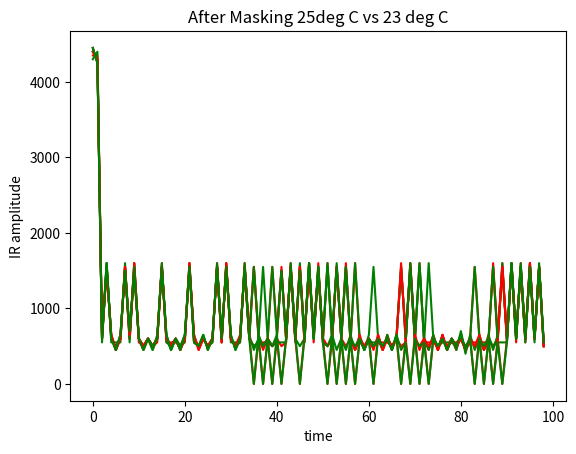

Generate this figure with matplotlib:
import matplotlib.pyplot as plt


t_24_low = [4400,4300,600,1550,600,500,550,1600,600,1550,600,500,550,550,600,1550,550,550,550,500,600,1550,600,500,600,500,600,1550,600,1550,600,500,550,1600,600,1550,600,500,600,500,550,1600,550,1600,550,1600,600,1550,600,1550,600,500,600,1550,600,1600,550,500,600,500,600,450,600,500,600,500,600,500,550,1600,550,500,600,500,600,500,600,450,600,500,600,500,550,1600,550,550,550,1600,600,1550,600,1550,600,1550,600,1600,550,1600,500]

t_24_med = [4350,4350,550,1600,500,600,550,1600,600,1550,550,550,600,450,550,1600,600,500,550,550,550,1600,550,550,600,450,600,1600,550,1600,550,500,600,1600,600,450,600,1550,600,500,600,1550,600,1600,550,1600,550,1600,600,1550,600,1550,600,500,550,1600,600,500,500,600,550,500,600,500,550,550,550,500,550,1600,600,500,550,550,500,550,600,500,550,550,600,450,600,1600,600,450,600,1600,550,1600,600,1550,550,1600,600,1550,600,1550,550]
t_24_high = [4500,4200,650,1500,700,400,650,1500,650,1500,650,450,650,450,650,1500,600,500,650,400,650,1500,700,400,700,400,650,1500,650,1500,700,400,650,1500,650,450,650,400,650,1500,650,1550,650,1500,600,1550,650,1500,700,1450,650,1550,600,1550,600,450,650,450,650,450,600,450,650,450,650,450,650,400,650,1500,700,400,700,400,600,450,700,400,650,450,600,450,700,1500,650,400,650,1550,650,1500,650,1500,600,1550,650,1500,650,1500,600]

t_23_low = [4450,4250,600,1550,600,450,650,1550,600,1550,600,500,600,450,600,1550,650,450,650,450,600,1550,700,400,600,450,600,1550,650,1550,600,450,600,1600,600,1550,600,500,600,450,650,1500,600,1600,600,1550,600,1550,600,1550,600,500,600,1550,600,1550,650,450,600,450,650,450,650,450,600,450,650,450,650,1500,650,450,650,1500,550,550,600,500,600,450,600,500,600,1550,650,450,600,1550,600,500,600,1550,650,1500,600,1550,600,1600,500]
t_22_low = [4400,4300,600,1550,600,500,600,1550,600,1550,600,500,600,450,600,1600,600,450,600,500,650,1500,600,500,600,500,600,1550,600,1550,600,500,600,1550,600,1550,600,500,600,450,650,1550,600,1550,600,1550,600,1550,600,1550,600,500,650,1500,600,1550,600,500,600,500,600,450,650,450,600,500,600,450,600,1600,600,1550,600,1550,600,450,650,450,600,500,600,500,600,1550,600,450,600,500,600,500,600,1550,550,1600,600,1550,600,1550,550]

x = [i for i in range(0,99)]

low = [4400,4300,600,1550,600,500,600,1550,550,1600,600,500,600,450,600,1600,600,450,600,500,600,1550,600,500,600,500,600,1550,600,1550,600,500,600,1550,550,1600,600,500,600,450,600,1600,600,1550,600,1550,600,1550,600,1550,600,500,600,1550,600,1550,600,500,600,500,600,450,600,500,600,500,600,450,600,1600,600,450,650,1550,600,450,600,500,600,500,600,450,600,1600,600,450,600,1550,650,450,600,1550,600,1600,600,1550,600,1550,500]
med = [4300,4350,650,1550,550,500,600,1600,600,1550,600,450,600,500,650,1500,600,500,600,500,600,1550,600,500,600,450,650,1500,600,1600,550,500,650,1550,600,450,650,1550,550,500,600,1550,650,1550,600,1550,650,1500,600,1550,600,1600,600,450,600,1600,600,450,650,450,600,450,600,500,650,450,600,500,600,1550,600,500,550,1600,550,500,650,450,600,500,600,450,650,1550,600,450,600,1600,600,450,650,1550,600,1550,600,1550,650,1500,550]
high = [4450,4200,700,1500,600,450,600,1600,600,1550,600,450,650,450,600,1550,650,450,600,500,600,1550,600,450,650,450,600,1550,600,1550,650,450,650,1500,600,500,650,450,600,1550,600,1550,650,1500,650,1500,600,1600,600,1550,600,1550,600,1550,600,500,600,500,600,450,600,500,600,500,600,450,600,500,600,1550,600,1550,650,1550,600,450,600,500,600,500,600,450,650,1500,650,450,650,450,600,450,600,1600,600,1550,600,1550,650,1500,550]
auto = [4400,4300,600,1550,600,500,600,1550,600,1550,600,500,600,500,550,1600,600,450,650,450,600,1550,650,450,600,500,600,1550,600,1550,650,450,600,1550,600,1550,600,500,550,1600,600,1550,600,1550,600,1600,600,1550,600,1550,600,500,600,1550,600,450,650,450,600,500,600,450,600,500,600,500,600,450,650,1550,600,450,600,1600,600,450,600,500,600,500,550,500,650,1550,600,450,600,1550,650,450,600,1550,600,1550,650,1550,600,1550,500]


'''
35 1500 450 500
37 400 1500 450
39 450 450 1550
51 500 1550 1550
53 1550 400 1550
55 1550 1450 500

35,37,39,51,53,55
low,1,0,0,0,1,1
med,0,1,0,1,0,1
high,0,0,1,1,1,0

'''
'''
plt.plot(x, t_24_low, color='green')
plt.plot(x, t_24_med, color='red')
plt.plot(x, t_24_high, color='yellow')

for i in range(0, 99):
    if (abs(t_24_low[i] - t_24_med[i]) > 500 or abs(t_24_low[i] - t_24_high[i]) > 500 or abs(t_24_med[i] - t_24_high[i]) > 500):
        print(i, t_24_low[i], t_24_med[i], t_24_high[i])

plt.show()
'''
'''
     35,37,39,51,53,55
low   1, 0, 0, 0, 1, 1
med   0, 1, 0, 1, 0, 1
high  0, 0, 1, 1, 1, 0
'''

temp_dict = {
                '30':[4450,4250,650,1500,650,450,600,1550,650,1500,650,450,600,500,650,1500,650,450,600,450,650,1500,650,450,650,450,650,1500,650,1500,650,450,650,1500,650,1500,650,450,650,450,550,1600,600,1550,600,1550,650,1500,650,1500,650,450,650,1500,650,1500,600,500,650,450,600,450,650,450,600,500,650,1500,600,500,600,1550,600,1550,600,500,650,400,650,450,600,500,600,450,650,1500,650,450,650,450,600,1550,650,1500,600,1550,650,1500,550],
                '29':[4350,4350,700,1500,600,450,600,1600,550,1600,600,450,650,450,650,1500,650,450,650,450,600,1550,600,450,600,500,550,1600,650,1500,650,450,650,1500,650,1550,600,450,650,450,650,1500,650,1500,650,1500,700,1500,600,1550,600,500,650,1500,650,1500,600,500,600,450,650,450,650,450,650,400,650,1500,650,450,650,1500,650,450,650,450,600,450,700,400,650,450,650,400,650,1550,650,400,600,1550,700,1500,650,1500,650,1500,650,1500,500],
                '28':[4400,4300,600,1550,600,450,650,1550,600,1550,600,450,600,500,650,1500,650,450,550,550,600,1550,600,500,550,500,600,1550,600,1550,650,450,600,1550,650,1550,600,450,650,450,600,1550,650,1500,650,1550,600,1550,600,1550,600,500,600,1550,600,1550,650,450,650,400,650,450,600,500,650,400,600,1550,700,400,650,450,650,400,650,450,650,450,600,450,600,500,650,450,600,1550,650,1500,650,1500,650,1500,650,1550,600,1550,600,1550,500],
                '27':[4450,4250,600,1550,650,450,600,1550,650,1500,650,450,650,450,600,1550,600,450,650,450,650,1500,650,450,650,450,600,1550,600,1550,600,500,650,1500,650,1500,600,500,650,450,600,1550,650,1500,600,1550,650,1500,600,1550,600,500,650,1500,650,1500,600,500,650,450,650,400,700,400,650,450,650,1500,650,450,600,450,650,1500,650,450,650,450,650,400,700,400,650,450,600,1550,650,1500,650,450,650,1500,650,1500,650,1500,700,1500,500],
                '26':[4450,4250,650,1500,650,450,650,1500,650,1500,700,400,650,450,600,1550,600,500,600,450,650,1550,650,400,650,450,600,1550,600,1550,650,450,600,1550,650,1500,650,450,600,500,650,1500,650,1500,600,1550,650,1500,650,1500,650,450,650,1500,650,1500,650,450,650,450,650,400,650,450,600,500,650,1500,650,1500,650,450,600,1550,650,400,650,450,650,450,650,400,650,450,650,450,600,1550,650,450,650,1500,650,1500,650,1500,650,1500,650],
                '25':[4400,4300,650,1500,650,450,600,1550,650,1500,600,500,600,500,600,1550,600,500,600,450,600,1550,650,450,600,500,600,1550,550,1600,600,500,600,1550,650,450,600,450,600,1600,600,1550,600,1550,600,1550,650,1500,650,1500,600,1600,600,1550,600,500,600,450,600,500,600,450,650,450,600,500,600,1550,600,1550,650,450,600,500,600,450,650,450,600,500,600,450,600,500,650,450,600,1550,600,1550,600,1550,650,1500,600,1600,600,1550,500],
                '24':[4450,4250,600,1550,600,500,650,1500,600,1550,600,500,600,500,600,1550,600,500,600,450,600,1600,600,450,600,500,600,1550,600,1550,650,450,600,1550,600,500,600,500,550,1600,600,1550,600,1550,600,1550,600,1600,600,1550,600,1550,650,1500,600,500,600,450,600,500,650,450,600,450,600,500,600,500,600,1550,650,450,600,450,650,450,600,500,600,450,600,500,600,1550,600,500,650,1500,650,1500,600,1600,600,1550,600,1550,600,1550,500],
                '23':[4450,4250,600,1600,600,450,650,1500,700,1500,600,450,600,500,600,1550,650,450,600,450,650,1550,550,500,650,450,600,1550,600,1550,650,450,600,1550,600,500,650,1500,600,500,650,1500,600,1550,650,1500,600,1600,600,1550,550,1600,650,450,600,1550,600,500,600,450,600,500,600,500,600,450,650,450,550,1600,600,500,550,1600,600,500,600,450,600,500,650,450,600,1550,600,500,600,1550,550,550,550,1600,600,1550,600,1550,600,1550,550],
                '22':[4450,4250,650,1550,600,450,650,1500,700,1500,650,400,650,450,600,1550,650,450,600,450,650,1550,600,450,600,500,650,1500,650,1500,650,450,600,1550,600,500,650,450,600,1550,600,1550,650,1500,650,1500,650,1500,650,1550,600,1550,600,1550,600,500,600,450,700,400,600,500,600,450,650,450,650,450,600,1550,650,1500,600,1550,650,450,650,450,650,400,650,450,600,1550,600,500,600,450,650,450,600,1550,650,1500,650,1550,600,1550,500],
                '21':[4500,4200,650,1550,650,400,600,1550,650,1550,600,450,650,450,600,1550,650,450,600,450,650,1550,600,450,700,400,650,1500,650,1500,700,400,700,1450,650,450,650,450,650,1500,600,1550,650,1500,650,1500,600,1600,600,1550,650,1500,650,1500,650,450,600,500,650,400,650,450,600,500,600,450,600,500,600,1550,650,1500,700,400,600,500,650,400,700,400,600,500,600,1550,600,450,650,450,600,1550,650,1500,650,1550,600,1550,600,1550,500],
                '20':[4350,4350,600,1550,600,500,600,1550,600,1550,600,500,600,450,600,1550,650,450,600,500,600,1550,650,450,600,450,600,1600,600,1550,650,400,600,1600,600,450,650,450,600,1550,650,1500,650,1550,600,1550,600,1550,600,1550,600,1550,600,1550,650,450,600,500,550,500,650,450,600,500,600,450,600,500,600,500,600,1550,600,500,600,450,600,500,600,500,600,450,600,1550,650,1550,550,500,600,1550,650,1550,600,1550,600,1550,600,1550,500],
                '19':[4450,4250,700,1500,650,400,650,1550,650,1500,600,450,700,400,650,1500,650,450,700,400,600,1550,600,500,650,400,650,1500,700,1450,650,450,650,1500,700,400,700,400,650,1500,650,1500,650,1500,650,1550,600,1550,650,1500,600,1550,650,1500,700,400,650,450,600,450,650,450,650,450,650,400,700,400,650,450,650,1500,600,1550,700,400,650,400,700,400,650,450,650,1500,650,1500,650,450,700,400,650,1500,650,1500,650,1500,650,1500,500],
                '18':[4300,4400,600,1550,600,450,650,1550,600,1550,600,450,550,550,550,1600,600,500,600,500,600,1550,600,500,550,500,600,1550,650,1500,650,450,600,1550,600,500,500,600,600,1550,600,1550,600,1550,600,1550,650,1550,600,1550,600,1550,600,1550,550,550,600,500,600,450,600,500,600,450,600,500,600,500,600,500,550,500,650,1500,600,500,550,550,600,450,650,450,550,1600,600,1550,600,1600,600,450,600,1550,600,1600,600,1550,600,1550,500],
                '17':[4400,4300,600,1550,600,500,600,1550,600,1600,550,500,600,500,600,1550,600,500,600,450,600,1600,600,450,600,500,600,1550,600,1550,600,500,650,1500,600,500,600,500,550,1600,600,1550,600,1550,600,1550,600,1600,550,1600,600,1550,600,1550,600,500,600,500,600,450,600,500,600,500,600,450,650,450,600,500,550,500,600,500,600,500,600,450,650,450,600,500,600,1550,600,1550,600,1550,650,1500,600,1550,600,1600,600,1550,550,1600,550]
            }


for _, wave_list in temp_dict.items():
    wave_list[35] = 1550
    wave_list[37] = 500
    wave_list[39] = 500
    wave_list[51] = 500
    wave_list[53] = 1550
    wave_list[55] = 1550


record = []

for i in range(0,99):
    temp = 0;
    for _, wave_list in temp_dict.items():
        if (temp == 0):
            temp = wave_list[i]
        elif (abs(temp - wave_list[i]) > 500):
            record.append(i)
            break


print("\t", end="    ")
for i in temp_dict:
    print('{0:6s}'.format(i), end="")
print()
for i in record:
    print(i, end="\t")
    for _, wave_list in temp_dict.items():
        print('{0:6d}'.format(wave_list[i]), end="")
        '''
        if (wave_list[i] > 1400):
            print('{0:6d}'.format(1), end="")
        elif (wave_list[i] < 600):
            print('{0:6d}'.format(0), end="")
        else:
            print('{0:6d}'.format(-1), end="")
        '''
    print()
print()

for i in record:
    print(i, end=",")
print()
for key, wave_list in temp_dict.items():
    print(key, end=",")
    for i in record:
        if (wave_list[i] > 1400):
            print(1, end=",")
        elif (wave_list[i] < 600):
            print(0, end=",")
        else:
            print(-1, end=",")
    print()
print()

'''
        30    29    28    27    26    25    24    23    22    21    20    19    18    17
67       1     1     1     1     1     1     0     0     0     0     0     0     0     0
69       0     0     0     0     1     1     1     1     1     1     0     0     0     0
71       1     1     0     0     0     0     0     0     1     1     1     1     0     0
73       1     0     0     1     1     0     0     1     1     0     0     1     1     0
83       0     0     0     0     0     0     1     1     1     1     1     1     1     1
85       1     1     1     1     0     0     0     0     0     0     1     1     1     1
87       0     0     1     1     1     1     1     1     0     0     0     0     1     1
'''

''' TEMP
67,69,71,73,83,85,87,89
30,1,0,1,1,0,1,0,0
29,1,0,1,0,0,1,0,1
28,1,0,0,0,0,1,1,1
27,1,0,0,1,0,1,1,0
26,1,1,0,1,0,0,1,0
25,1,1,0,0,0,0,1,1
24,0,1,0,0,1,0,1,1
23,0,1,0,1,1,0,1,0
22,0,1,1,1,1,0,0,0
21,0,1,1,0,1,0,0,1
20,0,0,1,0,1,1,0,1
19,0,0,1,1,1,1,0,0
18,0,0,0,1,1,1,1,0
17,0,0,0,0,1,1,1,1
'''

''' Swing
    41,57
ON,  0,1
OFF, 1,0
'''

fanspeed_mask = [35,37,39,51,53,55]
temp_mask = [67,69,71,73,83,85,87,89]
swing_mask = [41, 57]
power_mask = [45,61]
mode_mask = [75,77,91,93]


swing = [4400,4300,600,1550,600,500,600,1550,600,1550,650,450,600,450,600,1600,600,450,650,450,600,1550,600,500,600,500,600,1550,550,1600,600,500,600,1550,550,550,600,450,650,450,600,450,650,1550,600,1550,600,1550,600,1550,600,1600,550,1600,600,1550,600,1550,600,500,550,500,600,500,600,500,600,1550,600,1550,600,1550,650,450,600,500,600,450,600,500,600,500,600,450,650,450,600,500,600,1550,600,1550,600,1550,600,1600,550,1600,500]
swing_on = [4450,4250,600,1550,650,450,650,1500,650,1500,650,450,600,450,650,1550,650,400,650,450,650,1500,700,400,650,450,600,1550,650,1500,600,500,600,1550,600,500,650,400,600,500,650,450,650,1500,600,1550,650,1500,650,1500,650,1550,600,1550,650,1500,600,1550,650,450,600,500,650,400,650,450,650,1500,650,1550,650,1500,650,400,650,450,700,400,600,450,650,450,650,450,600,450,700,400,700,1450,650,1550,650,1500,600,1550,650,1500,500]
swing_off = [4400,4300,600,1550,600,500,600,1550,600,1550,600,500,600,500,600,1550,550,550,600,450,600,1550,650,450,600,500,550,1600,600,1550,600,500,600,1550,600,500,550,1600,600,500,600,1550,550,1600,650,1500,600,1550,600,1600,600,1550,600,500,600,1550,600,450,600,500,600,500,600,450,600,500,600,500,550,1600,600,500,600,1550,600,500,600,450,600,500,600,500,550,1600,600,500,550,1600,550,500,600,1600,550,1600,550,1600,550,1600,550]
swing_test = [4450,4250,600,1550,650,450,650,1500,650,1500,650,450,600,450,650,1550,650,400,650,450,650,1500,700,400,650,450,600,1550,650,1500,600,500,600,1550,600,1600,650,500,600,500,650,450,650,1500,600,1600,650,1500,650,1500,650,500,600,1600,650,1600,600,1550,650,450,600,500,650,400,650,450,650,500,650,1600,650,500,650,500,650,500,700,500,600,450,650,450,650,1600,600,500,700,1600,700,1600,650,1600,650,1600,600,1550,650,1500,500]

remote_swing = [4400,4300,600,1550,600,450,650,1550,600,1550,600,450,650,450,650,1500,650,450,650,450,600,1550,550,550,600,450,650,1550,600,1550,600,450,600,1600,650,400,650,450,600,500,600,450,650,1550,600,1550,600,1550,650,1500,600,1600,600,1550,600,1550,650,1500,650,450,600,450,600,500,650,450,600,1550,600,1550,650,1500,650,450,650,450,600,450,650,450,600,500,600,500,600,450,650,450,600,1550,600,1550,650,1500,650,1550,600,1550,500]
arduino_swing = [4450,4250,600,1550,650,450,650,1500,650,1500,650,450,600,450,650,1550,650,400,650,450,650,1500,700,400,650,450,600,1550,650,1500,600,500,600,1550,600,1600,650,500,600,500,650,450,650,1500,600,1600,650,1500,650,1500,650,500,600,1600,650,1600,600,1550,650,450,600,500,650,400,650,450,650,500,650,1600,650,1600,650,500,650,500,700,500,600,450,650,450,650,1600,600,500,700,500,700,1600,650,1600,650,1600,600,1550,650,1500,500]

swing_23 = [4350,4350,600,1550,600,500,600,1550,600,1600,550,500,600,500,550,1600,550,550,550,500,600,1600,550,500,600,500,550,1600,600,1550,600,500,550,1600,600,500,550,550,550,500,600,500,550,1600,600,1550,600,1600,550,1600,550,1600,600,1550,600,1600,550,1600,550,500,600,500,550,550,550,500,600,1600,550,1600,550,1600,550,550,550,500,600,500,550,550,600,450,550,550,550,550,550,500,600,1600,550,1600,550,1600,550,1600,600,1550,550]
swing_22 = [4400,4300,550,1600,550,550,550,1600,550,1600,600,500,600,450,600,1600,550,500,600,500,550,1600,600,500,600,500,550,1600,550,1600,550,550,550,1600,600,500,550,500,600,500,550,550,550,1600,550,1600,550,1600,600,1550,600,1600,550,1600,600,1550,550,1600,600,500,550,550,550,500,600,500,600,1550,600,1550,600,1600,550,500,600,500,550,550,550,500,600,500,600,500,550,500,600,500,550,1600,600,1550,600,1600,550,1600,550,1600,500]

print("Swing TEST")
for i in range(0,99):
    if (abs(swing_23[i]-swing_22[i]) >= 300):
        flag = True
        for j in fanspeed_mask:
            if (j == i):
                flag = False
                break
        for j in temp_mask:
            if (j == i):
                flag = False
                break
        if (flag == True):
            print(i, swing_23[i],swing_22[i])
print()

plt.plot(x, swing_23, color="red")
plt.plot(x, swing_22, color="green")
plt.show()


'''
for i in range(0,99):
    if (abs(mode[i]-temp_dict['18'][i]) > 500):
        flag = True
        for j in fanspeed_mask:
            if (j == i):
                flag = False
                break
        for j in temp_mask:
            if (j == i):
                flag = False
                break
        for j in swing_mask:
            if (j == i):
                flag = False
                break
        if (flag == True):
            print(i, mode[i], temp_dict['18'][i])
print()
'''


print("ON OFF TEST")
power_on=[4450,4250,600,1550,650,450,650,1500,600,1600,600,450,600,500,600,1550,600,500,600,450,600,1600,550,500,600,500,600,1550,600,1550,600,500,650,1500,600,1550,650,450,600,1550,700,1500,600,1550,600,1550,550,1600,650,1500,600,500,600,1550,600,500,600,450,650,450,600,500,600,450,650,450,600,500,550,1600,600,500,600,450,650,450,600,500,600,450,650,450,600,1550,650,450,550,1600,600,1550,600,1600,600,1550,650,1500,600,1550,500]
power_on_22_low = [4400,4300,550,1600,550,550,550,1600,550,1600,550,550,550,500,600,1550,600,500,600,500,550,1600,600,500,550,500,600,1600,550,1600,550,500,600,1600,550,500,600,500,600,1550,600,1600,550,1600,600,1550,550,1600,550,1600,600,1600,550,1600,550,500,600,500,600,500,600,450,600,500,550,550,550,500,600,1600,550,1600,550,1600,550,550,550,500,600,500,550,550,550,1600,550,550,550,500,600,500,600,1550,600,1550,600,1600,550,1600,550]
power_off=[4300,4400,600,1550,650,450,600,1550,600,1550,600,500,600,450,650,1550,600,450,600,500,650,1500,600,500,600,500,600,1550,600,1550,600,500,600,1550,650,450,600,1550,600,1550,650,1500,650,1500,600,500,600,1550,700,1500,600,1550,650,450,600,450,650,450,600,450,650,1550,600,450,650,450,650,1500,700,1500,600,1550,600,450,650,450,650,450,600,450,700,400,650,450,600,450,650,450,650,1500,600,1600,600,1550,600,1550,600,1550,500]

for i in range(0,99):
    if (abs(power_on[i]-power_off[i]) > 500):
        flag = True
        for j in fanspeed_mask:
            if (j == i):
                flag = False
                break
        for j in temp_mask:
            if (j == i):
                flag = False
                break
        for j in swing_mask:
            if (j == i):
                flag = False
                break
        if (flag == True):
            print(i, power_on[i], power_off[i])
print()
plt.plot(x, power_on, color="red")
plt.plot(x, power_off, color="green")
plt.show()

'''
    45,61
ON   1,0
OFF  0,1
'''




# dry, fan, cool, auto
mode = {
'dry':[4450,4300,600,1550,550,550,550,1600,550,1600,550,550,600,450,600,1550,600,500,550,550,550,1600,600,500,550,500,600,1550,600,1600,550,500,600,1600,550,500,600,500,550,550,500,1650,550,1600,550,1600,600,1550,600,1550,600,1600,550,1600,600,1550,600,500,550,500,600,500,600,500,550,500,600,500,550,1600,600,1600,550,1600,600,450,600,1600,550,500,600,500,600,1550,600,500,600,500,550,500,600,1550,600,500,600,1550,600,1550,550],
'fan':[4400,4300,600,1550,600,500,600,1550,600,1550,600,500,600,450,650,1550,550,500,650,450,600,1550,600,500,600,450,650,1550,600,1550,600,450,650,1550,600,1550,600,500,600,450,600,1550,600,1600,600,1550,600,1550,600,1550,600,500,600,1550,650,1500,650,450,600,450,650,450,600,500,600,450,600,1600,600,1550,600,1550,600,500,600,450,600,1550,650,450,650,450,600,450,650,450,650,450,600,1550,600,1550,600,500,600,1550,650,1500,500],
'cool':[4350,4400,500,1650,550,500,550,1650,500,1650,550,550,500,550,550,1600,600,500,550,550,550,1600,550,550,550,500,550,1600,550,1650,500,550,550,1650,500,1650,600,500,500,550,550,1600,550,1600,600,1600,550,1600,550,1600,550,550,550,1600,550,1600,550,550,550,500,550,550,550,550,500,550,550,550,550,1600,550,1600,600,1600,550,500,600,500,550,550,550,500,600,1600,550,500,600,500,550,550,500,1650,550,1600,550,1600,550,1600,550],
'auto':[4350,4350,550,1600,550,500,600,1600,550,1600,550,550,550,500,550,1600,600,500,550,550,600,1550,600,500,550,500,600,1550,550,1650,550,500,600,1600,550,500,600,500,550,550,550,1600,550,1600,550,1600,600,1550,600,1550,550,1650,550,1600,550,1600,600,500,550,500,600,500,550,550,550,500,600,500,600,1550,600,1600,550,1600,550,1600,550,550,550,500,600,500,550,1600,600,500,550,500,600,500,600,500,600,1550,550,1600,550,1600,550]
}



print("Mode TEST")
for i in range(0,99):
    if (abs(mode['dry'][i]-mode['fan'][i]) > 500 or \
        abs(mode['dry'][i]-mode['cool'][i]) > 500 or \
        abs(mode['dry'][i]-mode['auto'][i]) > 500 or \
        abs(mode['fan'][i]-mode['cool'][i]) > 500 or \
        abs(mode['fan'][i]-mode['auto'][i]) > 500 or \
        abs(mode['cool'][i]-mode['auto'][i]) > 500):
        flag = True
        #for j in fanspeed_mask:
        #    if (j == i):
        #        flag = False
        #        break
        #for j in temp_mask:
        #    if (j == i):
        #        flag = False
        #        break
        for j in swing_mask:
            if (j == i):
                flag = False
                break
        for j in power_mask:
            if (j == i):
                flag = False
                break
        if (flag == True):
            print(i, mode['auto'][i], mode['cool'][i], mode['dry'][i], mode['fan'][i])
print()

'''
Mode TEST
75 1600 500 450 450
77 550 500 1600 1550
91 500 1650 1550 1550
93 1550 1600 500 500

        75  77  91  93
auto    1   0   0   1
cool    0   0   1   1
dry     0   1   1   0
fan     0   1   1   0
'''


test_wave = []
test_wave.append(temp_dict['25'])
test_wave.append(temp_dict['23'])

plt.title("Before Masking 25deg C vs 23 deg C")
plt.ylabel("IR amplitude")
plt.xlabel("time")
plt.plot(x, test_wave[0], color="red")
plt.plot(x, test_wave[1], color="green")
plt.show()

for i in fanspeed_mask:
    test_wave[0][i] = 0
    test_wave[1][i] = 0

for i in temp_mask:
    test_wave[0][i] = 0
    test_wave[1][i] = 0

for i in swing_mask:
    test_wave[0][i] = 0
    test_wave[1][i] = 0

for i in power_mask:
    test_wave[0][i] = 0
    test_wave[1][i] = 0

plt.title("After Masking 25deg C vs 23 deg C")
plt.ylabel("IR amplitude")
plt.xlabel("time")
plt.plot(x, test_wave[0], color="red")
plt.plot(x, test_wave[1], color="green")
plt.show()

